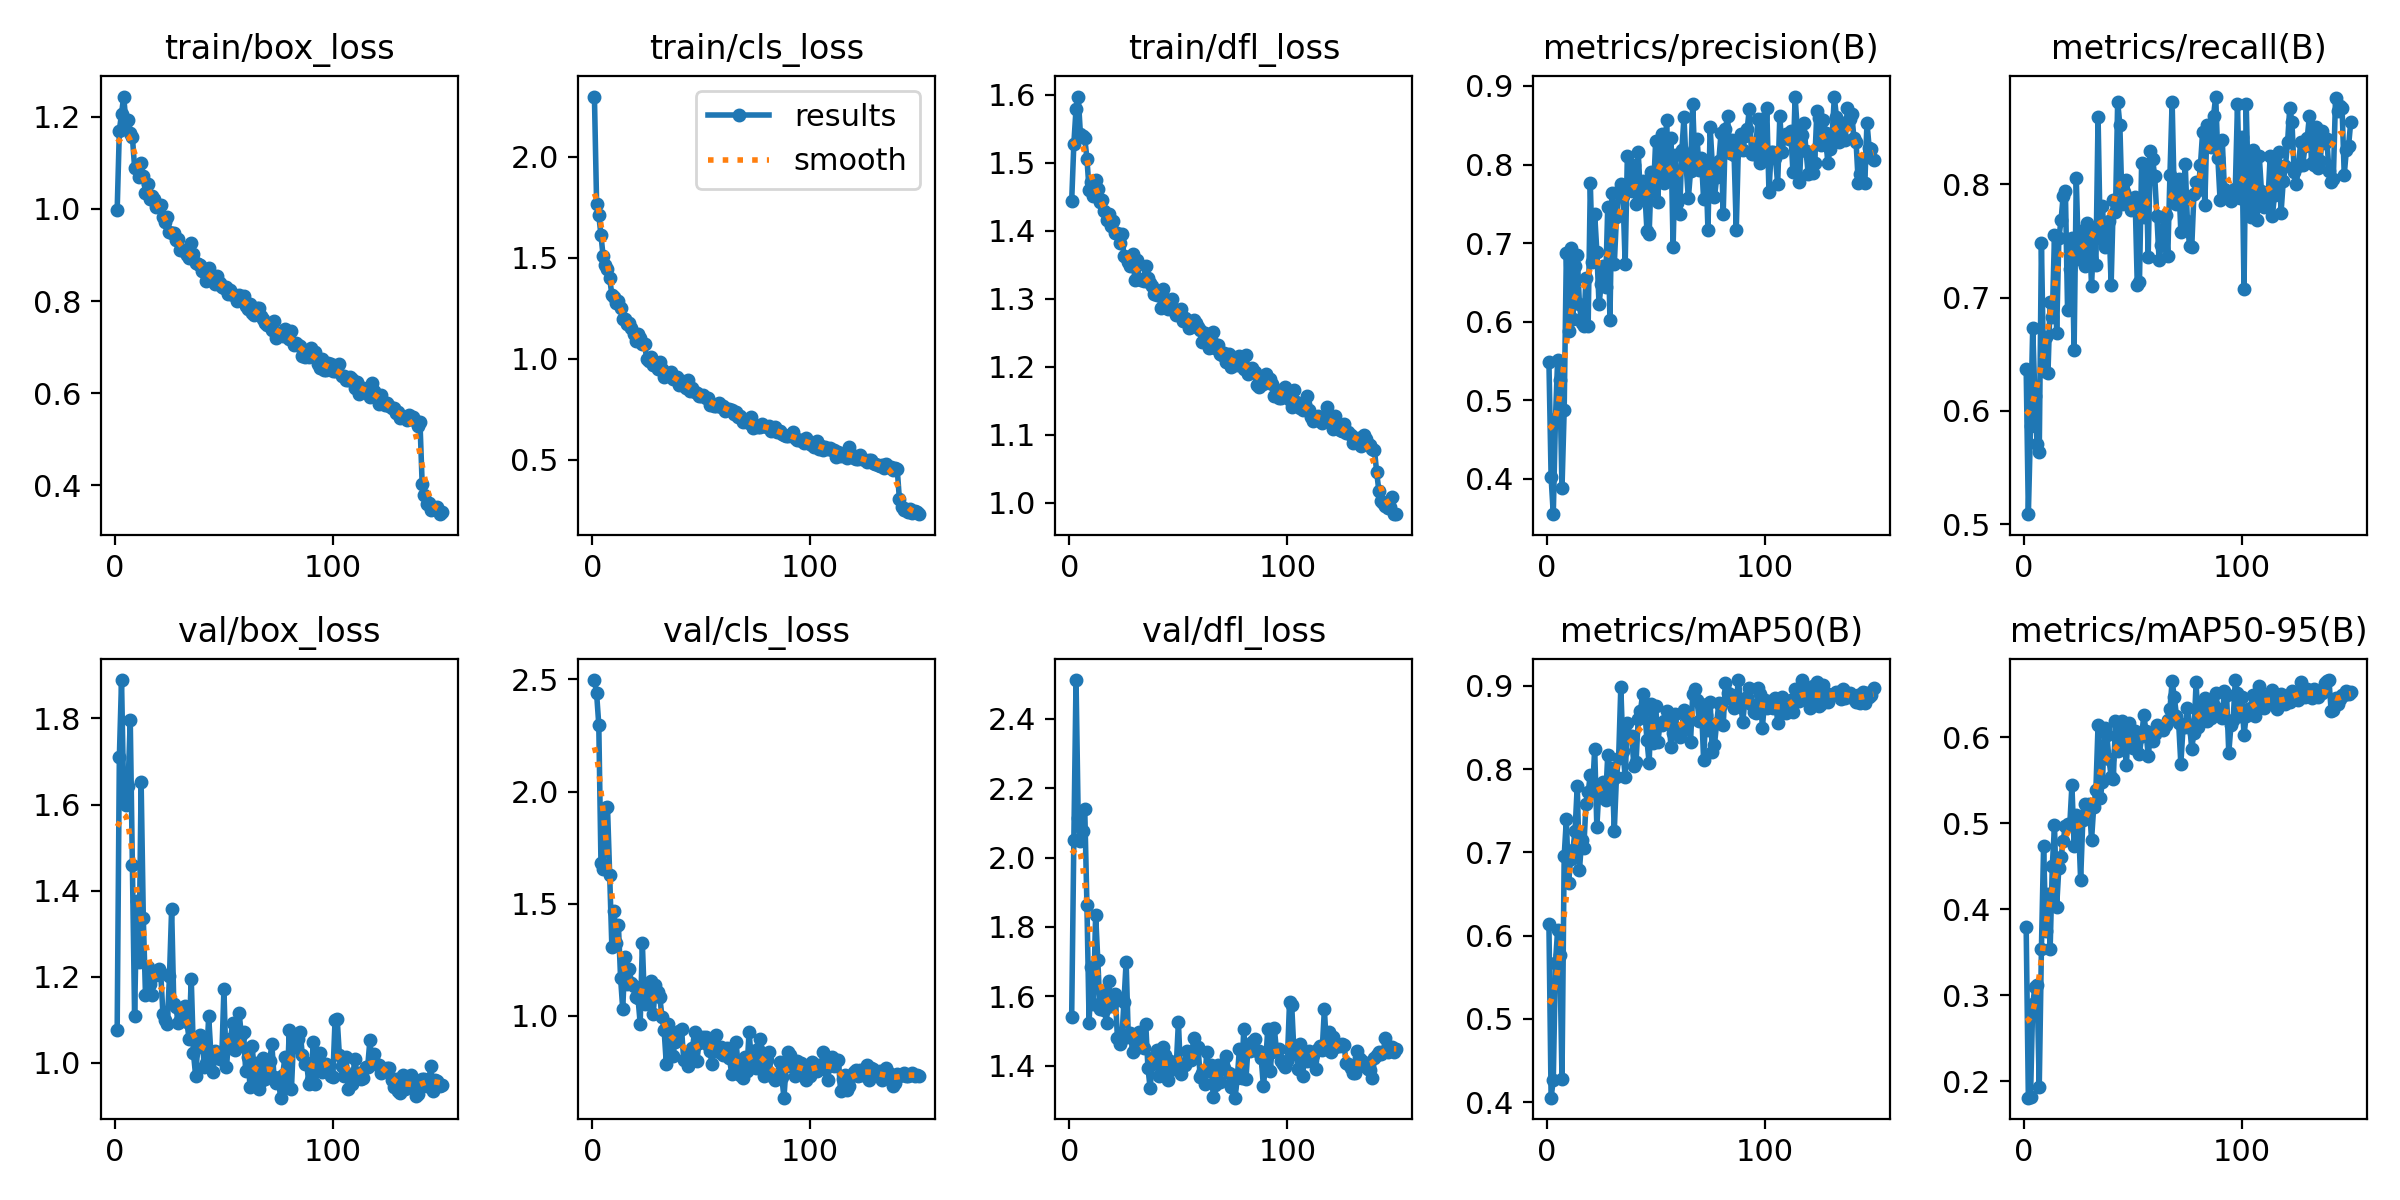

The data file committed next to this chart (first rows):
epoch, time, train/box_loss, train/cls_loss, train/dfl_loss, metrics/precision(B), metrics/recall(B), metrics/mAP50(B), metrics/mAP50-95(B), val/box_loss, val/cls_loss, val/dfl_loss, lr/pg0, lr/pg1, lr/pg2
1, 81.15, 0.9975, 2.298, 1.443, 0.5493, 0.6372, 0.6137, 0.3789, 1.078, 2.497, 1.541, 0.0005497, 0.0005497, 0.0005497
2, 175.2, 1.17, 1.768, 1.528, 0.4023, 0.5089, 0.4052, 0.1807, 1.71, 2.437, 2.052, 0.001098, 0.001098, 0.001098
3, 264.6, 1.206, 1.71, 1.579, 0.3552, 0.5865, 0.4269, 0.1816, 1.889, 2.298, 2.512, 0.001639, 0.001639, 0.001639
4, 352.8, 1.244, 1.612, 1.598, 0.4765, 0.6733, 0.567, 0.2896, 1.616, 1.683, 2.114, 0.001634, 0.001634, 0.001634
5, 455.6, 1.189, 1.507, 1.543, 0.5518, 0.6136, 0.6072, 0.3089, 1.6, 1.656, 2.047, 0.001623, 0.001623, 0.001623
6, 546.8, 1.193, 1.463, 1.54, 0.5257, 0.5712, 0.5771, 0.3117, 1.642, 1.925, 2.076, 0.001612, 0.001612, 0.001612
7, 622.4, 1.166, 1.445, 1.536, 0.3884, 0.5635, 0.4275, 0.1932, 1.796, 1.931, 2.139, 0.001601, 0.001601, 0.001601
8, 743.6, 1.155, 1.397, 1.506, 0.4874, 0.7487, 0.6954, 0.3542, 1.46, 1.63, 1.864, 0.00159, 0.00159, 0.00159
9, 829.7, 1.089, 1.318, 1.46, 0.6876, 0.6349, 0.7397, 0.4731, 1.108, 1.308, 1.524, 0.001579, 0.001579, 0.001579
10, 925.6, 1.092, 1.304, 1.472, 0.5883, 0.6649, 0.6634, 0.3745, 1.376, 1.47, 1.685, 0.001568, 0.001568, 0.001568
11, 1013, 1.069, 1.278, 1.451, 0.6934, 0.6331, 0.6925, 0.4179, 1.234, 1.327, 1.578, 0.001557, 0.001557, 0.001557
12, 1089, 1.099, 1.285, 1.475, 0.6034, 0.6961, 0.7029, 0.354, 1.651, 1.407, 1.835, 0.001546, 0.001546, 0.001546
13, 1187, 1.071, 1.25, 1.462, 0.6714, 0.6828, 0.7261, 0.4502, 1.337, 1.171, 1.703, 0.001535, 0.001535, 0.001535
14, 1269, 1.035, 1.199, 1.442, 0.6844, 0.7555, 0.78, 0.4973, 1.157, 1.03, 1.564, 0.001524, 0.001524, 0.001524
15, 1350, 1.054, 1.196, 1.446, 0.6226, 0.6688, 0.6784, 0.403, 1.222, 1.261, 1.615, 0.001513, 0.001513, 0.001513
16, 1432, 1.022, 1.172, 1.429, 0.5983, 0.7524, 0.7143, 0.4482, 1.182, 1.14, 1.56, 0.001502, 0.001502, 0.001502
17, 1511, 1.027, 1.176, 1.415, 0.5945, 0.7682, 0.7051, 0.4608, 1.158, 1.208, 1.524, 0.001491, 0.001491, 0.001491
18, 1586, 1.021, 1.151, 1.425, 0.6555, 0.7901, 0.7581, 0.4796, 1.205, 1.146, 1.645, 0.00148, 0.00148, 0.00148
19, 1663, 1.003, 1.125, 1.408, 0.5941, 0.7945, 0.7721, 0.4969, 1.204, 1.135, 1.572, 0.001469, 0.001469, 0.001469
20, 1757, 1.007, 1.087, 1.415, 0.7761, 0.6891, 0.793, 0.4989, 1.219, 1.086, 1.583, 0.001458, 0.001458, 0.001458
21, 1841, 1.008, 1.12, 1.396, 0.6757, 0.7256, 0.772, 0.4974, 1.208, 1.081, 1.607, 0.001447, 0.001447, 0.001447
22, 1957, 0.9819, 1.101, 1.397, 0.7374, 0.7529, 0.8246, 0.5438, 1.114, 0.9661, 1.48, 0.001436, 0.001436, 0.001436
23, 2050, 0.9723, 1.074, 1.382, 0.6892, 0.6537, 0.7302, 0.4734, 1.1, 1.324, 1.462, 0.001425, 0.001425, 0.001425
24, 2135, 0.982, 1.071, 1.395, 0.6223, 0.8055, 0.778, 0.509, 1.09, 1.053, 1.476, 0.001414, 0.001414, 0.001414
25, 2222, 0.9491, 1.001, 1.363, 0.648, 0.7343, 0.7659, 0.5003, 1.201, 1.063, 1.584, 0.001403, 0.001403, 0.001403
26, 2311, 0.9478, 0.9913, 1.362, 0.6707, 0.7589, 0.7842, 0.4338, 1.358, 1.135, 1.7, 0.001392, 0.001392, 0.001392
27, 2384, 0.9473, 1.007, 1.354, 0.6437, 0.7401, 0.7629, 0.5037, 1.136, 1.156, 1.481, 0.001381, 0.001381, 0.001381
28, 2487, 0.932, 0.9714, 1.348, 0.7461, 0.7279, 0.8169, 0.5224, 1.13, 1.01, 1.493, 0.00137, 0.00137, 0.00137
29, 2578, 0.9343, 0.981, 1.366, 0.602, 0.7662, 0.7705, 0.5153, 1.092, 1.14, 1.44, 0.001359, 0.001359, 0.001359
30, 2661, 0.9107, 0.9501, 1.328, 0.7637, 0.76, 0.802, 0.5222, 1.1, 1.107, 1.449, 0.001348, 0.001348, 0.001348
31, 2743, 0.9116, 0.9862, 1.357, 0.6728, 0.7102, 0.7257, 0.4803, 1.111, 1.085, 1.484, 0.001337, 0.001337, 0.001337
32, 2825, 0.9066, 0.9488, 1.329, 0.7335, 0.7549, 0.791, 0.5187, 1.132, 0.9968, 1.496, 0.001326, 0.001326, 0.001326
33, 2915, 0.9004, 0.911, 1.328, 0.7658, 0.7291, 0.8136, 0.5384, 1.095, 0.9357, 1.468, 0.001315, 0.001315, 0.001315
34, 2997, 0.8938, 0.9256, 1.326, 0.7754, 0.8597, 0.8985, 0.6145, 1.056, 0.7852, 1.451, 0.001304, 0.001304, 0.001304
35, 3082, 0.9267, 0.9194, 1.349, 0.7598, 0.7526, 0.8219, 0.529, 1.196, 0.966, 1.521, 0.001293, 0.001293, 0.001293
36, 3157, 0.9013, 0.9351, 1.331, 0.6732, 0.7811, 0.79, 0.5481, 1.024, 0.9256, 1.394, 0.001282, 0.001282, 0.001282
37, 3236, 0.8834, 0.8977, 1.324, 0.8107, 0.7451, 0.8558, 0.6108, 0.9705, 0.8232, 1.335, 0.001271, 0.001271, 0.001271
38, 3313, 0.8804, 0.9101, 1.318, 0.7723, 0.7617, 0.8392, 0.6028, 1.036, 0.8854, 1.406, 0.00126, 0.00126, 0.00126
39, 3388, 0.8783, 0.9108, 1.307, 0.7665, 0.7678, 0.8403, 0.5745, 1.065, 0.9229, 1.426, 0.001249, 0.001249, 0.001249
40, 3468, 0.865, 0.8706, 1.305, 0.7995, 0.7115, 0.804, 0.5539, 1.06, 0.9314, 1.446, 0.001238, 0.001238, 0.001238
41, 3542, 0.8665, 0.8874, 1.311, 0.7492, 0.7862, 0.8086, 0.551, 0.9908, 0.9404, 1.37, 0.001227, 0.001227, 0.001227
42, 3626, 0.8444, 0.878, 1.287, 0.8156, 0.7759, 0.8606, 0.6181, 0.9988, 0.8017, 1.379, 0.001216, 0.001216, 0.001216
43, 3706, 0.8721, 0.8556, 1.314, 0.7594, 0.8729, 0.8694, 0.584, 1.109, 0.8072, 1.453, 0.001205, 0.001205, 0.001205
44, 3785, 0.8522, 0.8968, 1.3, 0.7787, 0.8525, 0.8901, 0.6021, 1.023, 0.7756, 1.431, 0.001194, 0.001194, 0.001194
45, 3864, 0.8471, 0.8405, 1.284, 0.766, 0.7824, 0.8707, 0.6183, 0.9791, 0.8266, 1.359, 0.001183, 0.001183, 0.001183
46, 3951, 0.8372, 0.857, 1.293, 0.7155, 0.7931, 0.8346, 0.5949, 1.028, 0.8568, 1.413, 0.001172, 0.001172, 0.001172
47, 4038, 0.854, 0.8348, 1.3, 0.7117, 0.8035, 0.8073, 0.5675, 1.016, 0.9295, 1.395, 0.001161, 0.001161, 0.001161
48, 4122, 0.8394, 0.8308, 1.285, 0.7899, 0.7877, 0.8785, 0.6161, 1.008, 0.7979, 1.389, 0.00115, 0.00115, 0.00115
49, 4202, 0.8305, 0.8132, 1.276, 0.7663, 0.7772, 0.8319, 0.5924, 1.009, 0.8782, 1.399, 0.001139, 0.001139, 0.001139
50, 4279, 0.8277, 0.8155, 1.281, 0.8302, 0.7831, 0.8764, 0.5873, 1.172, 0.8947, 1.526, 0.001128, 0.001128, 0.001128
51, 4354, 0.8307, 0.8223, 1.285, 0.7523, 0.7889, 0.8326, 0.6075, 0.9911, 0.9051, 1.376, 0.001117, 0.001117, 0.001117
52, 4427, 0.8163, 0.8046, 1.268, 0.8269, 0.7111, 0.8543, 0.5982, 1.034, 0.9046, 1.405, 0.001106, 0.001106, 0.001106
53, 4506, 0.8246, 0.8049, 1.272, 0.8393, 0.7138, 0.8533, 0.5803, 1.055, 0.8698, 1.401, 0.001095, 0.001095, 0.001095
54, 4585, 0.8132, 0.7695, 1.269, 0.7761, 0.8193, 0.8584, 0.6012, 1.092, 0.8425, 1.442, 0.001084, 0.001084, 0.001084
55, 4664, 0.8129, 0.776, 1.257, 0.8571, 0.7709, 0.87, 0.6253, 1.029, 0.7872, 1.419, 0.001073, 0.001073, 0.001073
56, 4745, 0.7994, 0.7653, 1.258, 0.7876, 0.8168, 0.8662, 0.6068, 1.042, 0.8751, 1.417, 0.001062, 0.001062, 0.001062
57, 4826, 0.8135, 0.7662, 1.269, 0.8335, 0.7362, 0.8265, 0.5785, 1.115, 0.9155, 1.48, 0.001051, 0.001051, 0.001051
58, 4903, 0.8089, 0.7832, 1.264, 0.6951, 0.8292, 0.8432, 0.6, 1.064, 0.8372, 1.449, 0.00104, 0.00104, 0.00104
59, 4986, 0.8116, 0.7633, 1.259, 0.8124, 0.8226, 0.8661, 0.5956, 1.072, 0.8606, 1.454, 0.001029, 0.001029, 0.001029
60, 5065, 0.7882, 0.7641, 1.254, 0.7512, 0.8071, 0.8441, 0.6032, 0.9807, 0.8272, 1.367, 0.001018, 0.001018, 0.001018
... 90 more rows
